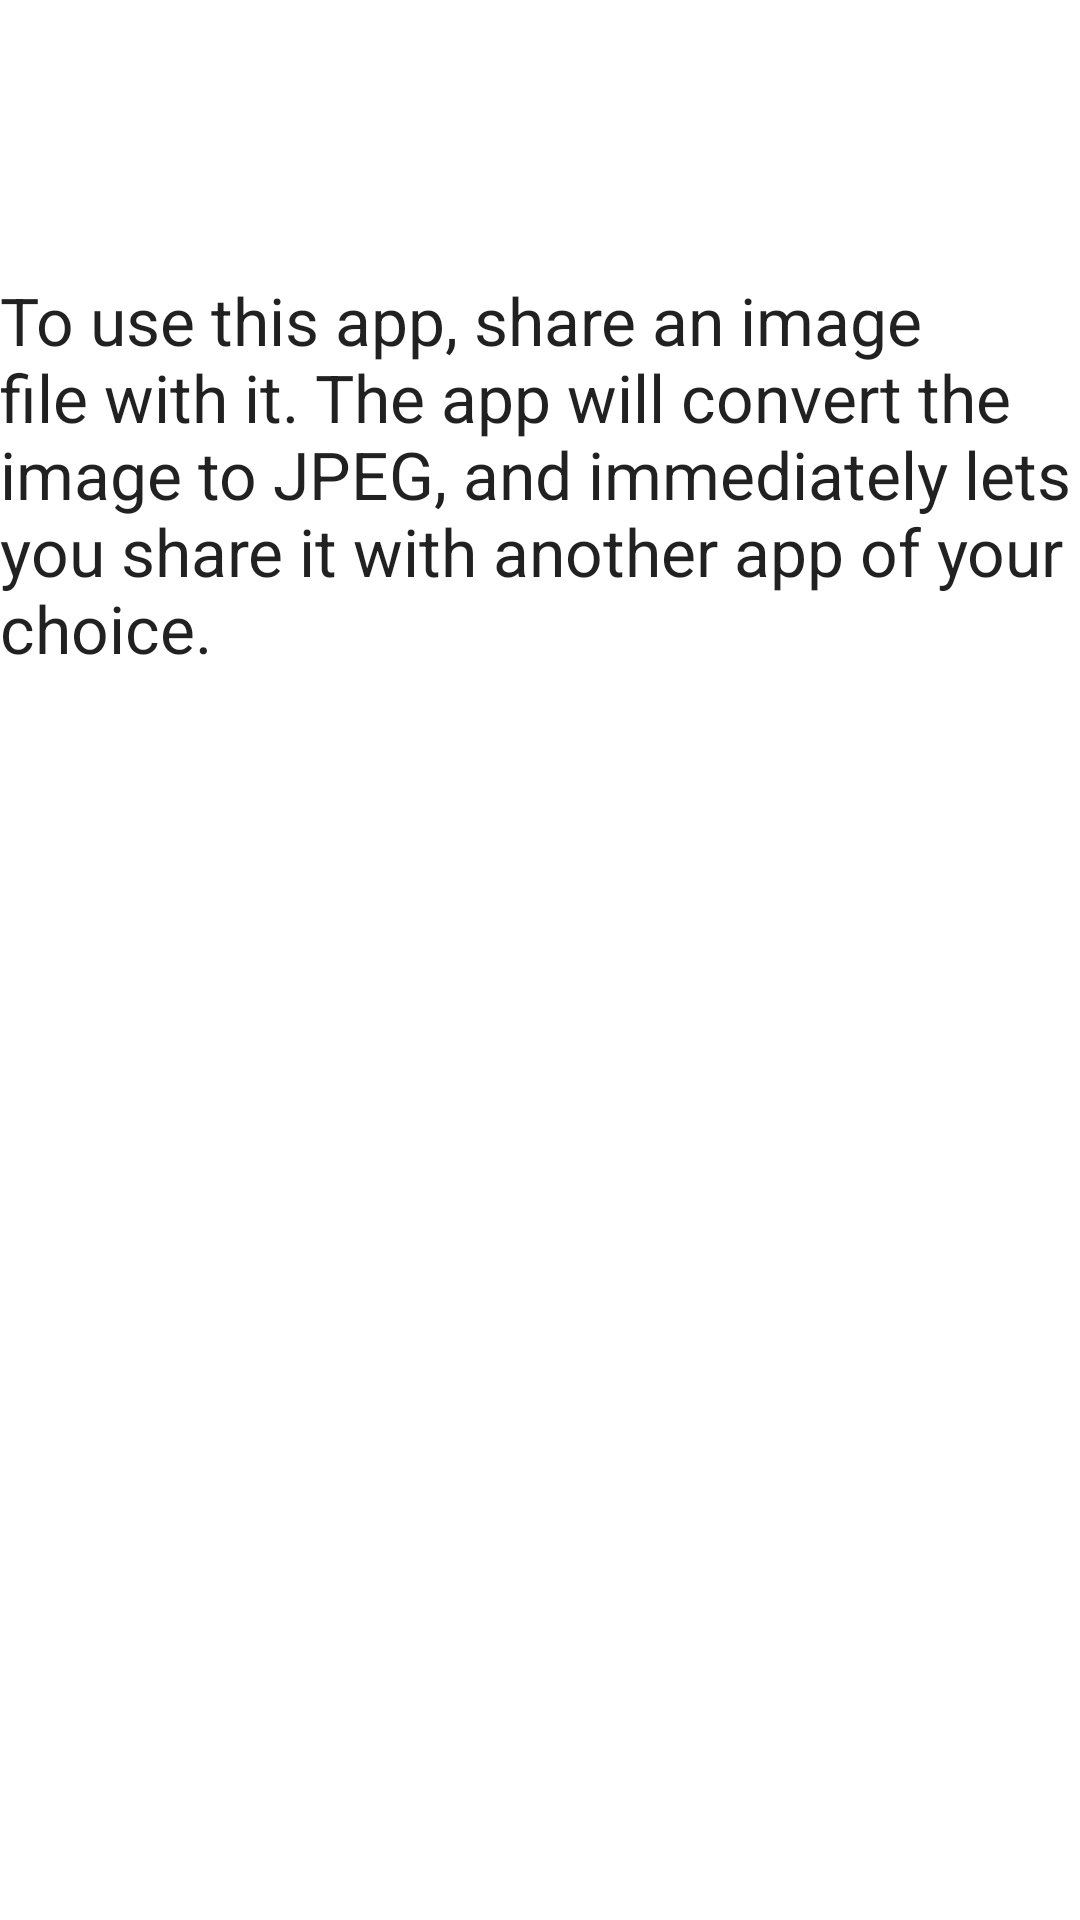

Layout XML and referenced resources for this Android screen:
<!-- AndroidManifest.xml: application theme Theme.SHAREASJPEG -->
<!-- res/layout/fragment_first.xml -->
<?xml version="1.0" encoding="utf-8"?>
<androidx.constraintlayout.widget.ConstraintLayout xmlns:android="http://schemas.android.com/apk/res/android"
    xmlns:app="http://schemas.android.com/apk/res-auto"
    xmlns:tools="http://schemas.android.com/tools"
    android:layout_width="match_parent"
    android:layout_height="match_parent"
    tools:context=".FirstFragment">

    <TextView
        android:id="@+id/textview_first"
        android:layout_width="wrap_content"
        android:layout_height="wrap_content"
        android:layout_marginTop="92dp"
        android:text="@string/hello_first_fragment"
        android:textAppearance="@style/TextAppearance.AppCompat.Large"
        app:layout_constraintEnd_toEndOf="parent"
        app:layout_constraintHorizontal_bias="0.498"
        app:layout_constraintStart_toStartOf="parent"
        app:layout_constraintTop_toTopOf="parent" />

    <Space
        android:layout_width="wrap_content"
        android:layout_height="wrap_content"
        tools:layout_editor_absoluteX="200dp" />

    <Space
        android:id="@+id/space"
        android:layout_width="wrap_content"
        android:layout_height="wrap_content"
        tools:layout_editor_absoluteY="135dp" />

</androidx.constraintlayout.widget.ConstraintLayout>
<!-- resources referenced by this layout -->
<resources>
  <string name="hello_first_fragment">
          To use this app, share an image file with it.
  
          The app will convert the image to JPEG, and immediately lets you share it with another app of your choice.
      </string>
  <style name="Theme.SHAREASJPEG" parent="Theme.MaterialComponents.DayNight.DarkActionBar">
          
          <item name="colorPrimary">@color/purple_500</item>
          <item name="colorPrimaryVariant">@color/purple_700</item>
          <item name="colorOnPrimary">@color/white</item>
          
          <item name="colorSecondary">@color/teal_200</item>
          <item name="colorSecondaryVariant">@color/teal_700</item>
          <item name="colorOnSecondary">@color/black</item>
          
          <item name="android:statusBarColor" tools:targetApi="l">?attr/colorPrimaryVariant</item>
          
      </style>
  <!-- not gathered from this repository: default colours our renderer supplied (Android Studio template values) -->
  <color name="purple_500">#FF6200EE</color>
  <color name="purple_700">#FF3700B3</color>
  <color name="teal_200">#FF03DAC5</color>
  <color name="teal_700">#FF018786</color>
  <color name="black">#FF000000</color>
  <color name="white">#FFFFFFFF</color>
</resources>
